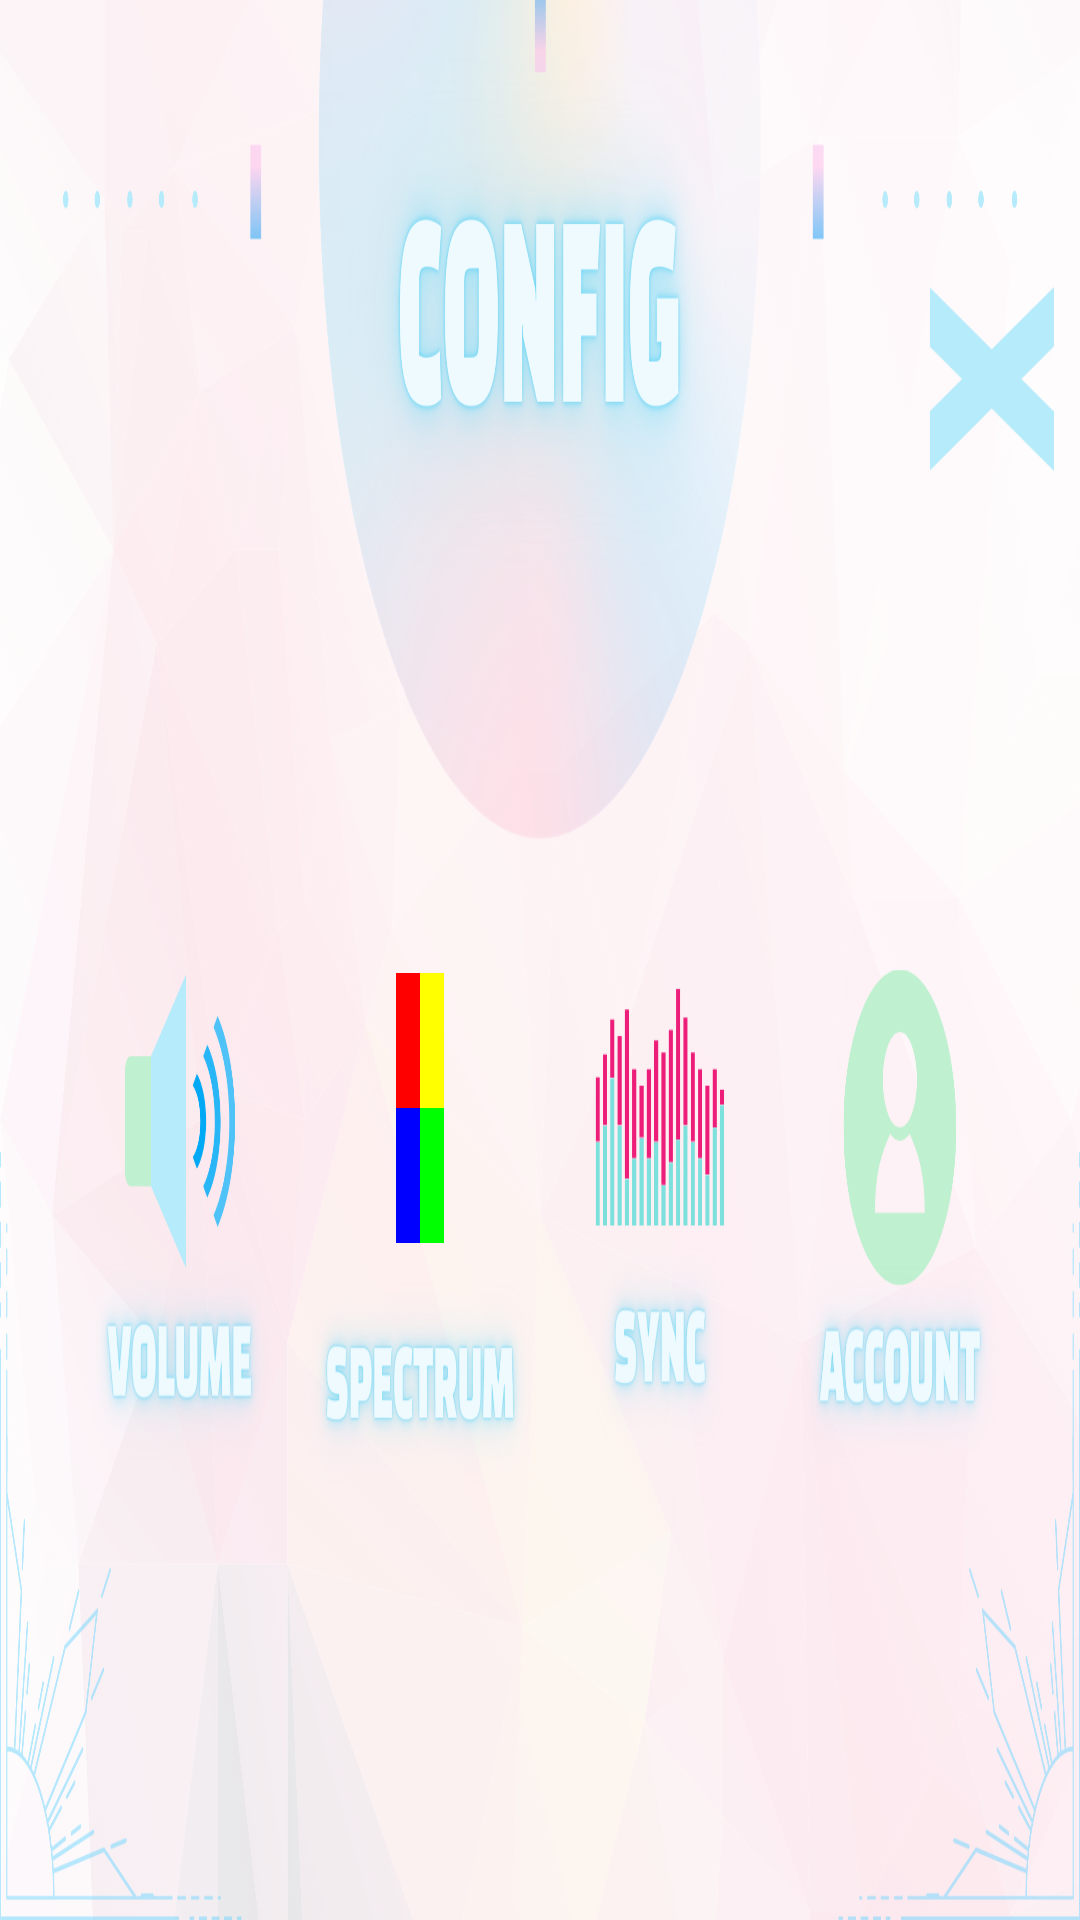

Write the Android layout XML for this screen, with the resource values it uses.
<!-- AndroidManifest.xml: application theme Theme.AppCompat.NoActionBar -->
<!-- res/layout/startscreen.xml -->
<?xml version="1.0" encoding="utf-8"?>
<FrameLayout xmlns:android="http://schemas.android.com/apk/res/android"
    xmlns:app="http://schemas.android.com/apk/res-auto"
    xmlns:tools="http://schemas.android.com/tools"
    android:layout_width="match_parent"
    android:layout_height="match_parent"
    android:background="@android:color/background_dark">

    <FrameLayout
        android:id="@+id/frameLayoutStart"
        android:layout_width="match_parent"
        android:layout_height="match_parent"
        android:background="@drawable/start_screen_bg">


        <LinearLayout
            android:layout_width="match_parent"
            android:layout_height="match_parent"
            android:orientation="horizontal">

            <Space
                android:layout_width="0dp"
                android:layout_height="wrap_content"
                android:layout_weight="1" />

            <LinearLayout
                android:layout_width="0dp"
                android:layout_height="match_parent"
                android:layout_weight="3.195"
                android:orientation="vertical">

                <Space
                    android:layout_width="match_parent"
                    android:layout_height="0dp"
                    android:layout_weight="6" />

                <ImageView
                    android:id="@+id/circle"
                    android:layout_width="match_parent"
                    android:layout_height="0dp"
                    android:layout_weight="134"
                    android:scaleType="fitCenter"
                    app:srcCompat="@drawable/circle" />
            </LinearLayout>

            <Space
                android:layout_width="0dp"
                android:layout_height="wrap_content"
                android:layout_weight="1.742" />
        </LinearLayout>

        <LinearLayout
            android:id="@+id/startLayout"
            android:layout_width="match_parent"
            android:layout_height="match_parent"
            android:background="@drawable/title">

            <ImageButton
                android:id="@+id/startButton"
                android:layout_width="0dp"
                android:layout_height="match_parent"
                android:layout_weight="0.9375"
                android:padding="0dp"
                android:scaleType="fitCenter"
                app:srcCompat="@drawable/start_button" />

            <Space
                android:layout_width="0dp"
                android:layout_height="0dp"
                android:layout_weight="8.0625" />

            <LinearLayout
                android:layout_width="0dp"
                android:layout_height="match_parent"
                android:layout_weight="1"
                android:orientation="vertical"
                android:paddingBottom="8dp"
                android:paddingRight="8dp">

                <Space
                    android:layout_width="wrap_content"
                    android:layout_height="0dp"
                    android:layout_weight="5" />

                <ImageButton
                    android:id="@+id/menuButton"
                    android:layout_width="match_parent"
                    android:layout_height="0dp"
                    android:layout_weight="1"
                    android:background="@drawable/menu_image"
                    android:padding="8dp"
                    android:scaleType="centerCrop" />

            </LinearLayout>

        </LinearLayout>

        <FrameLayout
            android:id="@+id/layerMenu"
            android:layout_width="match_parent"
            android:layout_height="match_parent"
            android:background="@drawable/start_screen_menu"
            android:visibility="visible">

            <LinearLayout
                android:layout_width="match_parent"
                android:layout_height="match_parent"
                android:background="#00000000"
                android:orientation="vertical">

                <Space
                    android:layout_width="match_parent"
                    android:layout_height="0dp"
                    android:layout_weight="2.25" />

                <LinearLayout
                    android:id="@+id/configRow0"
                    android:layout_width="match_parent"
                    android:layout_height="0dp"
                    android:layout_weight="1.75">

                    <Space
                        android:layout_width="0dp"
                        android:layout_height="wrap_content"
                        android:layout_weight="0.25" />

                    <ImageButton
                        android:id="@+id/volumeButton"
                        android:layout_width="0dp"
                        android:layout_height="wrap_content"
                        android:layout_weight="1"
                        android:background="#00000000"
                        android:scaleType="fitXY"
                        android:src="@drawable/volume_icon" />

                    <LinearLayout
                        android:id="@+id/spectrumButton"
                        android:layout_width="0dp"
                        android:layout_height="match_parent"
                        android:layout_weight="1"
                        android:background="@drawable/spectrum_icon"
                        android:orientation="vertical">

                        <Space
                            android:layout_width="match_parent"
                            android:layout_height="0dp"
                            android:layout_weight="0.25" />

                        <LinearLayout
                            android:layout_width="match_parent"
                            android:layout_height="0dp"
                            android:layout_weight="0.75"
                            android:paddingBottom="0dp"
                            android:paddingLeft="32dp"
                            android:paddingRight="32dp"
                            android:paddingTop="16dp">

                            <View
                                android:id="@+id/side0"
                                android:layout_width="0dp"
                                android:layout_height="match_parent"
                                android:layout_weight="1"
                                android:background="#FF0000" />

                            <View
                                android:id="@+id/side1"
                                android:layout_width="0dp"
                                android:layout_height="match_parent"
                                android:layout_weight="1"
                                android:background="#FFFF00" />

                        </LinearLayout>

                        <LinearLayout
                            android:layout_width="match_parent"
                            android:layout_height="0dp"
                            android:layout_weight="0.75"
                            android:paddingBottom="16dp"
                            android:paddingLeft="32dp"
                            android:paddingRight="32dp"
                            android:paddingTop="0dp">

                            <View
                                android:id="@+id/side3"
                                android:layout_width="0dp"
                                android:layout_height="match_parent"
                                android:layout_weight="1"
                                android:background="#0000FF" />

                            <View
                                android:id="@+id/side2"
                                android:layout_width="0dp"
                                android:layout_height="match_parent"
                                android:layout_weight="1"
                                android:background="#00FF00" />

                        </LinearLayout>

                        <Space
                            android:layout_width="match_parent"
                            android:layout_height="0dp"
                            android:layout_weight="1" />

                    </LinearLayout>

                    <ImageButton
                        android:id="@+id/syncButton"
                        android:layout_width="0dp"
                        android:layout_height="match_parent"
                        android:layout_weight="1"
                        android:background="#00000000"
                        android:scaleType="fitXY"
                        app:srcCompat="@drawable/sync_icon" />

                    <ImageButton
                        android:id="@+id/accountButton"
                        android:layout_width="0dp"
                        android:layout_height="match_parent"
                        android:layout_weight="1"
                        android:background="#00000000"
                        android:scaleType="fitXY"
                        app:srcCompat="@drawable/account_icon" />

                    <Space
                        android:layout_width="0dp"
                        android:layout_height="wrap_content"
                        android:layout_weight="0.25" />

                </LinearLayout>

                <Space
                    android:layout_width="match_parent"
                    android:layout_height="0dp"
                    android:layout_weight="1" />

            </LinearLayout>

            <LinearLayout
                android:layout_width="match_parent"
                android:layout_height="match_parent"
                android:orientation="horizontal">

                <Space
                    android:layout_width="0dp"
                    android:layout_height="wrap_content"
                    android:layout_weight="5.6" />

                <LinearLayout
                    android:layout_width="0dp"
                    android:layout_height="match_parent"
                    android:layout_weight="0.75"
                    android:orientation="vertical">

                    <Space
                        android:layout_width="match_parent"
                        android:layout_height="0dp"
                        android:layout_weight="1.25" />

                    <ImageButton
                        android:id="@+id/back"
                        android:layout_width="match_parent"
                        android:layout_height="0dp"
                        android:layout_weight="1"
                        android:background="@android:color/transparent"
                        android:scaleType="centerCrop"
                        android:src="@drawable/main_menu_back" />

                    <Space
                        android:layout_width="match_parent"
                        android:layout_height="0dp"
                        android:layout_weight="6.6" />
                </LinearLayout>

                <Space
                    android:layout_width="0dp"
                    android:layout_height="wrap_content"
                    android:layout_weight="0.15" />
            </LinearLayout>

        </FrameLayout>

    </FrameLayout>

</FrameLayout>
<!-- resources referenced by this layout -->
<resources>
  <!-- drawable account_icon: png bitmap (drawable, 60982 bytes) -->
  <!-- drawable circle: png bitmap (drawable, 87248 bytes) -->
  <!-- drawable main_menu_back: png bitmap (drawable, 5052 bytes) -->
  <!-- drawable menu_image: png bitmap (drawable, 28314 bytes) -->
  <!-- drawable spectrum_icon: png bitmap (drawable, 59410 bytes) -->
  <!-- drawable start_button: png bitmap (drawable, 54356 bytes) -->
  <!-- drawable start_screen_bg: png bitmap (drawable, 547397 bytes) -->
  <!-- drawable start_screen_menu: png bitmap (drawable, 784124 bytes) -->
  <!-- drawable sync_icon: png bitmap (drawable, 41932 bytes) -->
  <!-- drawable volume_icon: png bitmap (drawable, 55958 bytes) -->
</resources>
